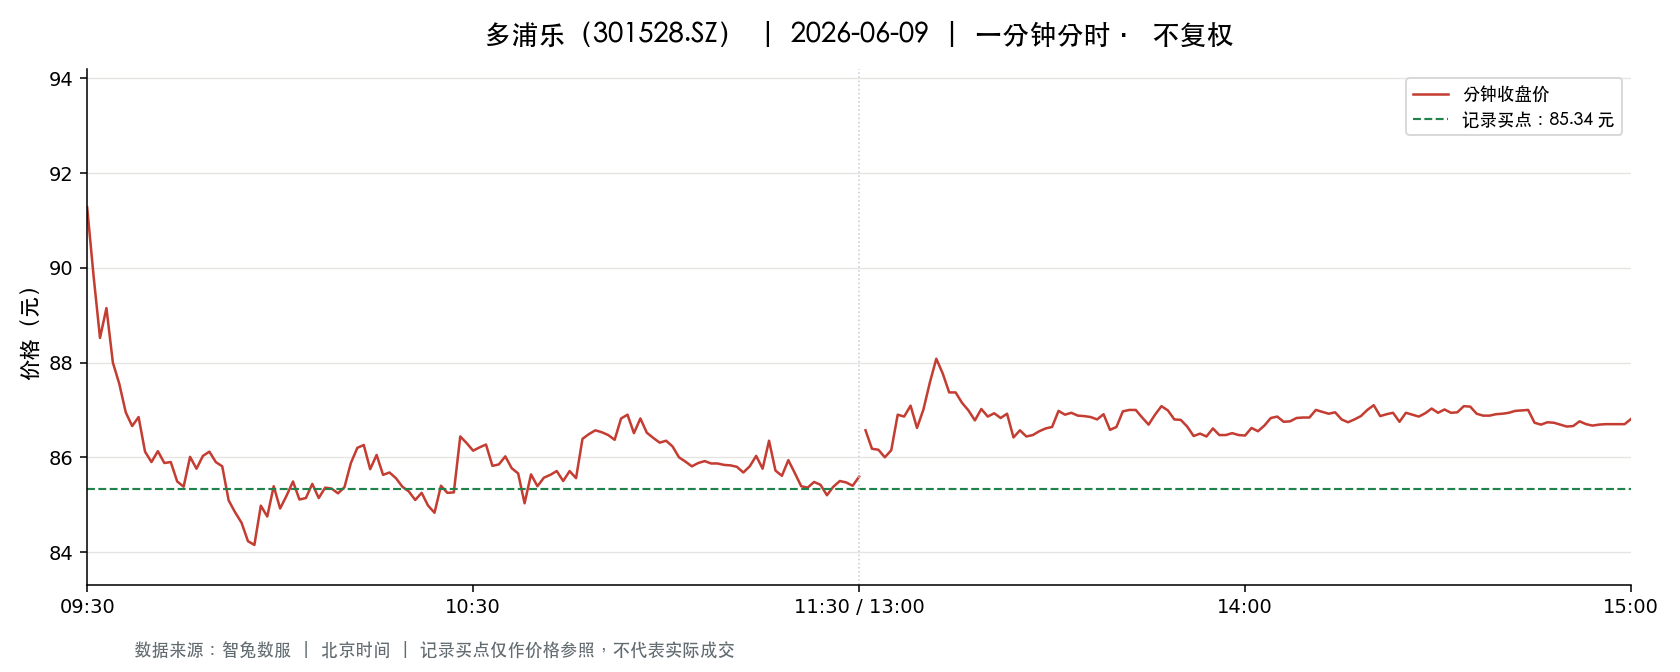

The data file committed next to this chart (first rows):
t, o, h, l, c, v, a, pc, sf
2026-06-09 09:30:00, 91.28, 91.28, 91.28, 91.28, 375.0, 3423000, 90.11, 0.0
2026-06-09 09:31:00, 91.28, 91.65, 89.27, 89.83, 825.0, 7462232, 91.28, 0.0
2026-06-09 09:32:00, 89.42, 89.42, 88.45, 88.52, 419.0, 3734952, 89.83, 0.0
2026-06-09 09:33:00, 88.51, 89.98, 88.51, 89.15, 167.0, 1485452, 88.52, 0.0
2026-06-09 09:34:00, 89.15, 89.29, 88.0, 88.0, 397.0, 3518393, 89.15, 0.0
2026-06-09 09:35:00, 88.0, 88.0, 87.52, 87.55, 523.0, 4592453, 88.0, 0.0
2026-06-09 09:36:00, 87.5, 87.55, 86.72, 86.95, 584.0, 5102008, 87.55, 0.0
2026-06-09 09:37:00, 86.95, 86.96, 86.3, 86.66, 568.0, 4925972, 86.95, 0.0
2026-06-09 09:38:00, 86.78, 87.15, 86.77, 86.85, 260.0, 2260175, 86.66, 0.0
2026-06-09 09:39:00, 86.82, 86.85, 86.11, 86.12, 279.0, 2415691, 86.85, 0.0
2026-06-09 09:40:00, 86.16, 86.16, 85.81, 85.9, 382.0, 3285765, 86.12, 0.0
2026-06-09 09:41:00, 85.81, 86.54, 85.8, 86.13, 478.0, 4111791, 85.9, 0.0
2026-06-09 09:42:00, 86.12, 86.12, 85.8, 85.88, 510.0, 4382132, 86.13, 0.0
2026-06-09 09:43:00, 85.93, 86.0, 85.8, 85.9, 264.0, 2267195, 85.88, 0.0
2026-06-09 09:44:00, 85.84, 85.96, 85.3, 85.49, 464.0, 3974300, 85.9, 0.0
2026-06-09 09:45:00, 85.34, 85.57, 85.0, 85.38, 833.0, 7106106, 85.49, 0.0
2026-06-09 09:46:00, 85.36, 86.01, 85.07, 86.01, 429.0, 3660373, 85.38, 0.0
2026-06-09 09:47:00, 86.0, 86.0, 85.68, 85.76, 195.0, 1672430, 86.01, 0.0
2026-06-09 09:48:00, 85.78, 86.32, 85.78, 86.03, 219.0, 1885898, 85.76, 0.0
2026-06-09 09:49:00, 85.98, 86.12, 85.83, 86.12, 138.0, 1185854, 86.03, 0.0
2026-06-09 09:50:00, 86.08, 86.3, 85.9, 85.9, 197.0, 1694697, 86.12, 0.0
2026-06-09 09:51:00, 85.86, 85.97, 85.8, 85.81, 121.0, 1038715, 85.9, 0.0
2026-06-09 09:52:00, 85.74, 85.74, 85.09, 85.09, 365.0, 3115400, 85.81, 0.0
2026-06-09 09:53:00, 85.07, 85.1, 84.84, 84.84, 388.0, 3298039, 85.09, 0.0
2026-06-09 09:54:00, 84.8, 84.8, 84.61, 84.62, 298.0, 2522370, 84.84, 0.0
2026-06-09 09:55:00, 84.61, 84.61, 84.06, 84.23, 456.0, 3847076, 84.62, 0.0
2026-06-09 09:56:00, 84.22, 84.23, 84.1, 84.15, 182.0, 1531037, 84.23, 0.0
2026-06-09 09:57:00, 84.15, 84.98, 84.15, 84.98, 227.0, 1916997, 84.15, 0.0
2026-06-09 09:58:00, 84.86, 84.93, 84.5, 84.75, 130.0, 1101684, 84.98, 0.0
2026-06-09 09:59:00, 84.75, 85.39, 84.75, 85.39, 179.0, 1526001, 84.75, 0.0
2026-06-09 10:00:00, 85.31, 85.31, 84.92, 84.92, 117.0, 995773, 85.39, 0.0
2026-06-09 10:01:00, 85.3, 85.3, 84.92, 85.19, 78.0, 663258, 84.92, 0.0
2026-06-09 10:02:00, 85.26, 85.49, 85.25, 85.49, 133.0, 1134966, 85.19, 0.0
2026-06-09 10:03:00, 85.49, 85.5, 85.1, 85.11, 80.0, 683087, 85.49, 0.0
2026-06-09 10:04:00, 85.12, 85.18, 85.05, 85.14, 95.0, 808434, 85.11, 0.0
2026-06-09 10:05:00, 85.06, 85.44, 84.92, 85.44, 211.0, 1794861, 85.14, 0.0
2026-06-09 10:06:00, 85.5, 85.5, 85.13, 85.14, 16.0, 136487, 85.44, 0.0
2026-06-09 10:07:00, 85.39, 85.42, 85.36, 85.36, 44.0, 375678, 85.14, 0.0
2026-06-09 10:08:00, 85.39, 85.41, 85.1, 85.34, 116.0, 989265, 85.36, 0.0
2026-06-09 10:09:00, 85.34, 85.36, 85.24, 85.24, 137.0, 1169352, 85.34, 0.0
2026-06-09 10:10:00, 85.29, 85.42, 85.24, 85.37, 77.0, 657298, 85.24, 0.0
2026-06-09 10:11:00, 85.28, 86.03, 85.28, 85.88, 204.0, 1749194, 85.37, 0.0
2026-06-09 10:12:00, 85.79, 86.2, 85.63, 86.2, 183.0, 1571195, 85.88, 0.0
2026-06-09 10:13:00, 86.05, 86.46, 86.05, 86.26, 151.0, 1302776, 86.2, 0.0
2026-06-09 10:14:00, 86.06, 86.06, 85.75, 85.75, 36.0, 309551, 86.26, 0.0
2026-06-09 10:15:00, 85.75, 86.05, 85.75, 86.05, 33.0, 283279, 85.75, 0.0
2026-06-09 10:16:00, 85.86, 85.86, 85.63, 85.63, 76.0, 651932, 86.05, 0.0
2026-06-09 10:17:00, 85.6, 85.7, 85.52, 85.68, 58.0, 496568, 85.63, 0.0
2026-06-09 10:18:00, 85.68, 85.68, 85.56, 85.56, 52.0, 445162, 85.68, 0.0
2026-06-09 10:19:00, 85.56, 85.58, 85.3, 85.38, 110.0, 939908, 85.56, 0.0
2026-06-09 10:20:00, 85.39, 85.39, 85.28, 85.28, 29.0, 247420, 85.38, 0.0
2026-06-09 10:21:00, 85.28, 85.29, 85.1, 85.1, 86.0, 733038, 85.28, 0.0
2026-06-09 10:22:00, 85.1, 85.25, 85.0, 85.25, 128.0, 1086796, 85.1, 0.0
2026-06-09 10:23:00, 85.06, 85.06, 84.98, 84.98, 75.0, 637744, 85.25, 0.0
2026-06-09 10:24:00, 84.98, 84.98, 84.83, 84.83, 30.0, 254749, 84.98, 0.0
2026-06-09 10:25:00, 84.8, 85.45, 84.8, 85.4, 74.0, 629834, 84.83, 0.0
2026-06-09 10:26:00, 85.25, 85.25, 84.98, 85.25, 86.0, 731492, 85.4, 0.0
2026-06-09 10:27:00, 85.28, 85.38, 85.26, 85.26, 24.0, 204712, 85.25, 0.0
2026-06-09 10:28:00, 85.39, 86.44, 85.39, 86.44, 253.0, 2176409, 85.26, 0.0
2026-06-09 10:29:00, 86.44, 86.44, 86.16, 86.3, 44.0, 379432, 86.44, 0.0
... 181 more rows
